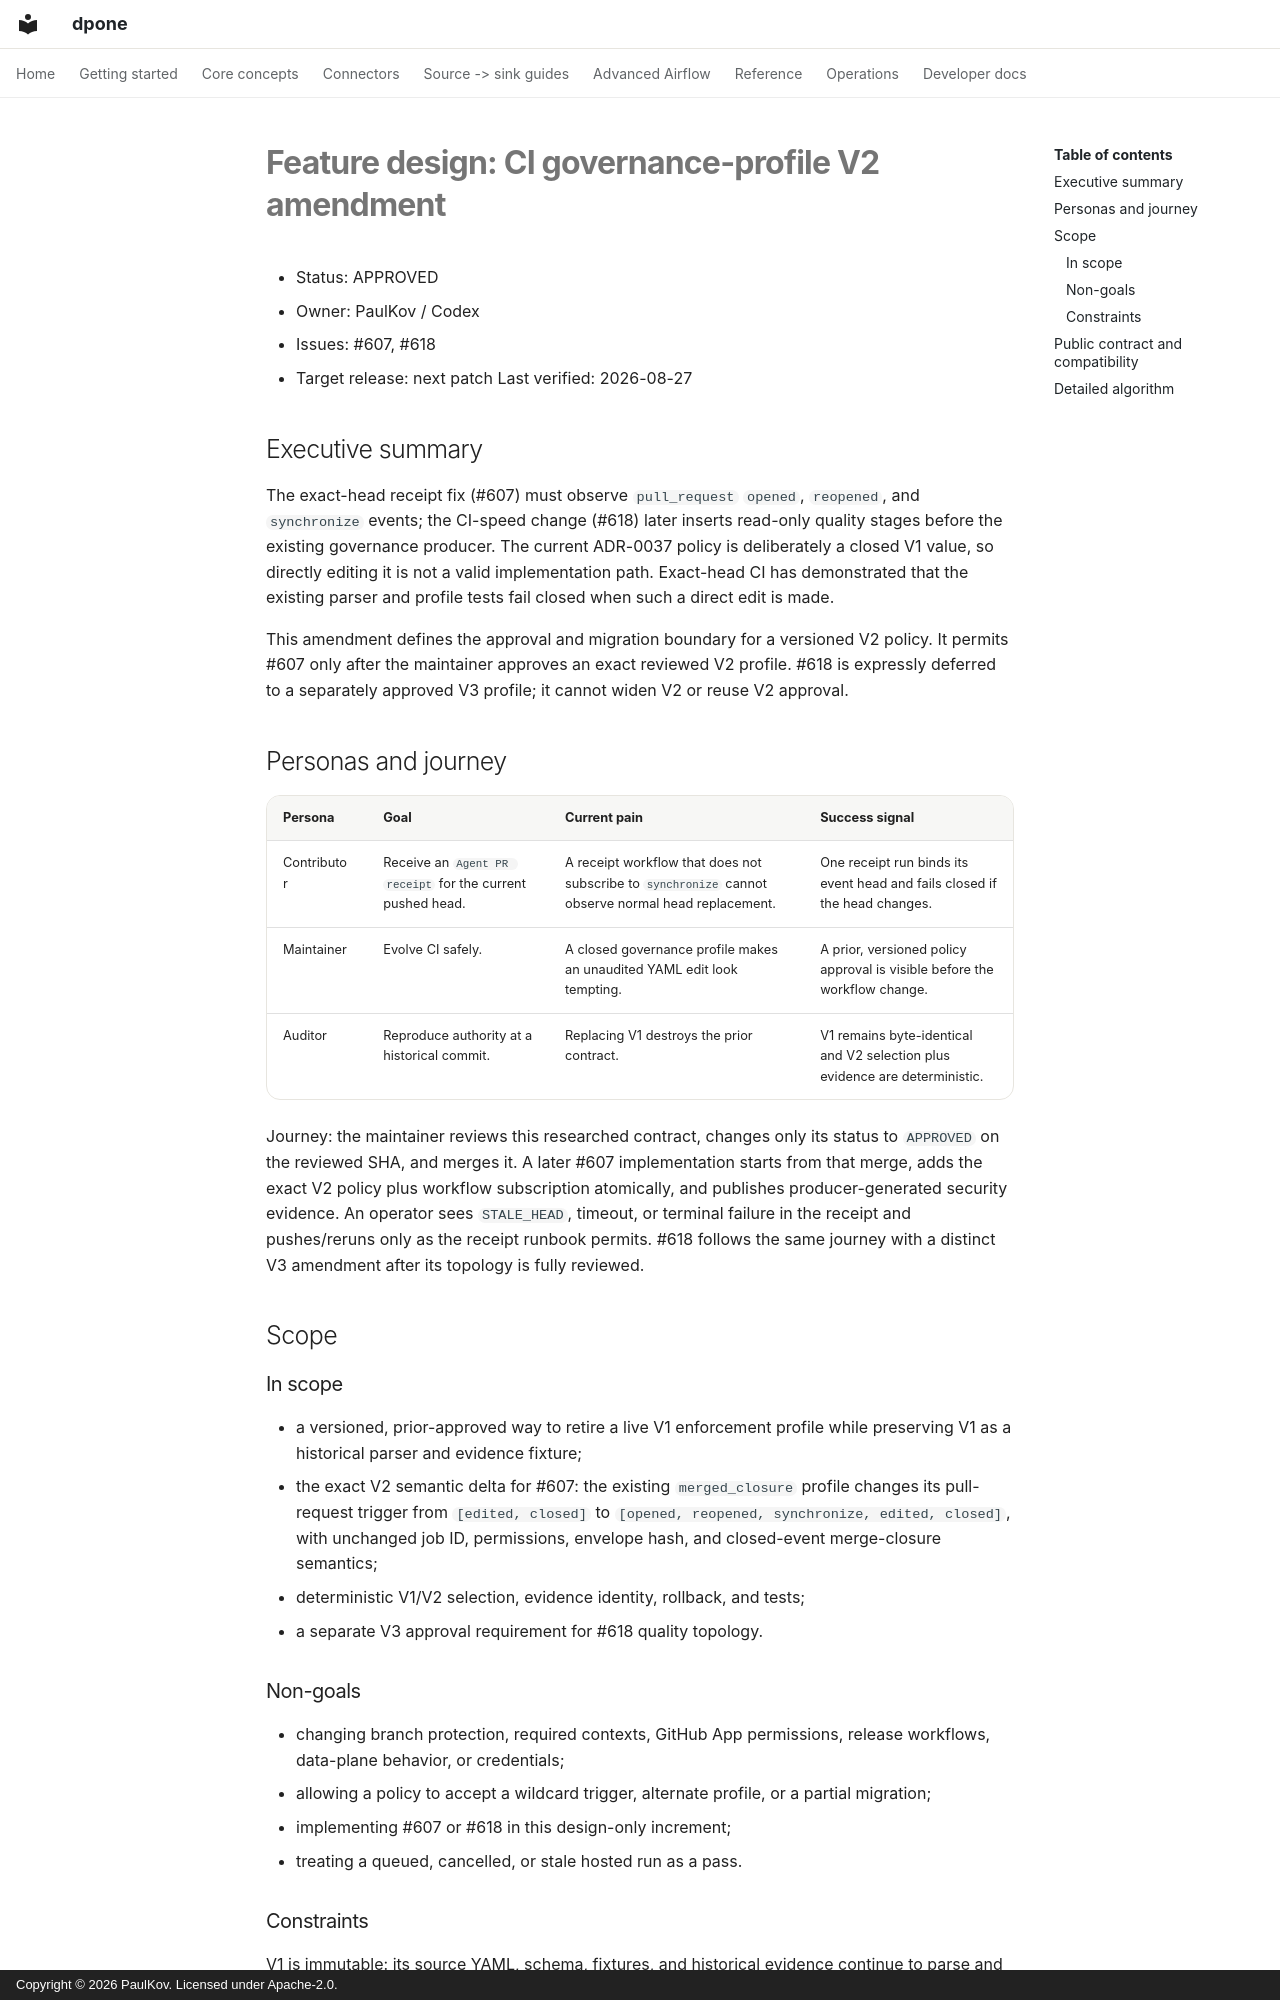

repository: PaulKov/dpone · page: feature-design-ci-governance-profile-v2-amendment/index.html · generator: mkdocs · copyright: Copyright © 2026 PaulKov. Licensed under Apache-2.0.

# Feature design: CI governance-profile V2 amendment

- Status: APPROVED
- Owner: PaulKov / Codex
- Issues: #607, #618
- Target release: next patch
Last verified: 2026-08-27

## Executive summary

The exact-head receipt fix (#607) must observe `pull_request` `opened`,
`reopened`, and `synchronize` events; the CI-speed change (#618) later inserts
read-only quality stages before the existing governance producer.  The current
ADR-0037 policy is deliberately a closed V1 value, so directly editing it is
not a valid implementation path.  Exact-head CI has demonstrated that the
existing parser and profile tests fail closed when such a direct edit is made.

This amendment defines the approval and migration boundary for a versioned V2
policy.  It permits #607 only after the maintainer approves an exact reviewed
V2 profile.  #618 is expressly deferred to a separately approved V3 profile;
it cannot widen V2 or reuse V2 approval.

## Personas and journey

| Persona | Goal | Current pain | Success signal |
|---|---|---|---|
| Contributor | Receive an `Agent PR receipt` for the current pushed head. | A receipt workflow that does not subscribe to `synchronize` cannot observe normal head replacement. | One receipt run binds its event head and fails closed if the head changes. |
| Maintainer | Evolve CI safely. | A closed governance profile makes an unaudited YAML edit look tempting. | A prior, versioned policy approval is visible before the workflow change. |
| Auditor | Reproduce authority at a historical commit. | Replacing V1 destroys the prior contract. | V1 remains byte-identical and V2 selection plus evidence are deterministic. |

Journey: the maintainer reviews this researched contract, changes only its
status to `APPROVED` on the reviewed SHA, and merges it.  A later #607
implementation starts from that merge, adds the exact V2 policy plus workflow
subscription atomically, and publishes producer-generated security evidence.
An operator sees `STALE_HEAD`, timeout, or terminal failure in the receipt and
pushes/reruns only as the receipt runbook permits.  #618 follows the same
journey with a distinct V3 amendment after its topology is fully reviewed.

## Scope

### In scope

- a versioned, prior-approved way to retire a live V1 enforcement profile while
  preserving V1 as a historical parser and evidence fixture;
- the exact V2 semantic delta for #607: the existing `merged_closure` profile
  changes its pull-request trigger from `[edited, closed]` to
  `[opened, reopened, synchronize, edited, closed]`, with unchanged job ID,
  permissions, envelope hash, and closed-event merge-closure semantics;
- deterministic V1/V2 selection, evidence identity, rollback, and tests;
- a separate V3 approval requirement for #618 quality topology.

### Non-goals

- changing branch protection, required contexts, GitHub App permissions,
  release workflows, data-plane behavior, or credentials;
- allowing a policy to accept a wildcard trigger, alternate profile, or a
  partial migration;
- implementing #607 or #618 in this design-only increment;
- treating a queued, cancelled, or stale hosted run as a pass.
